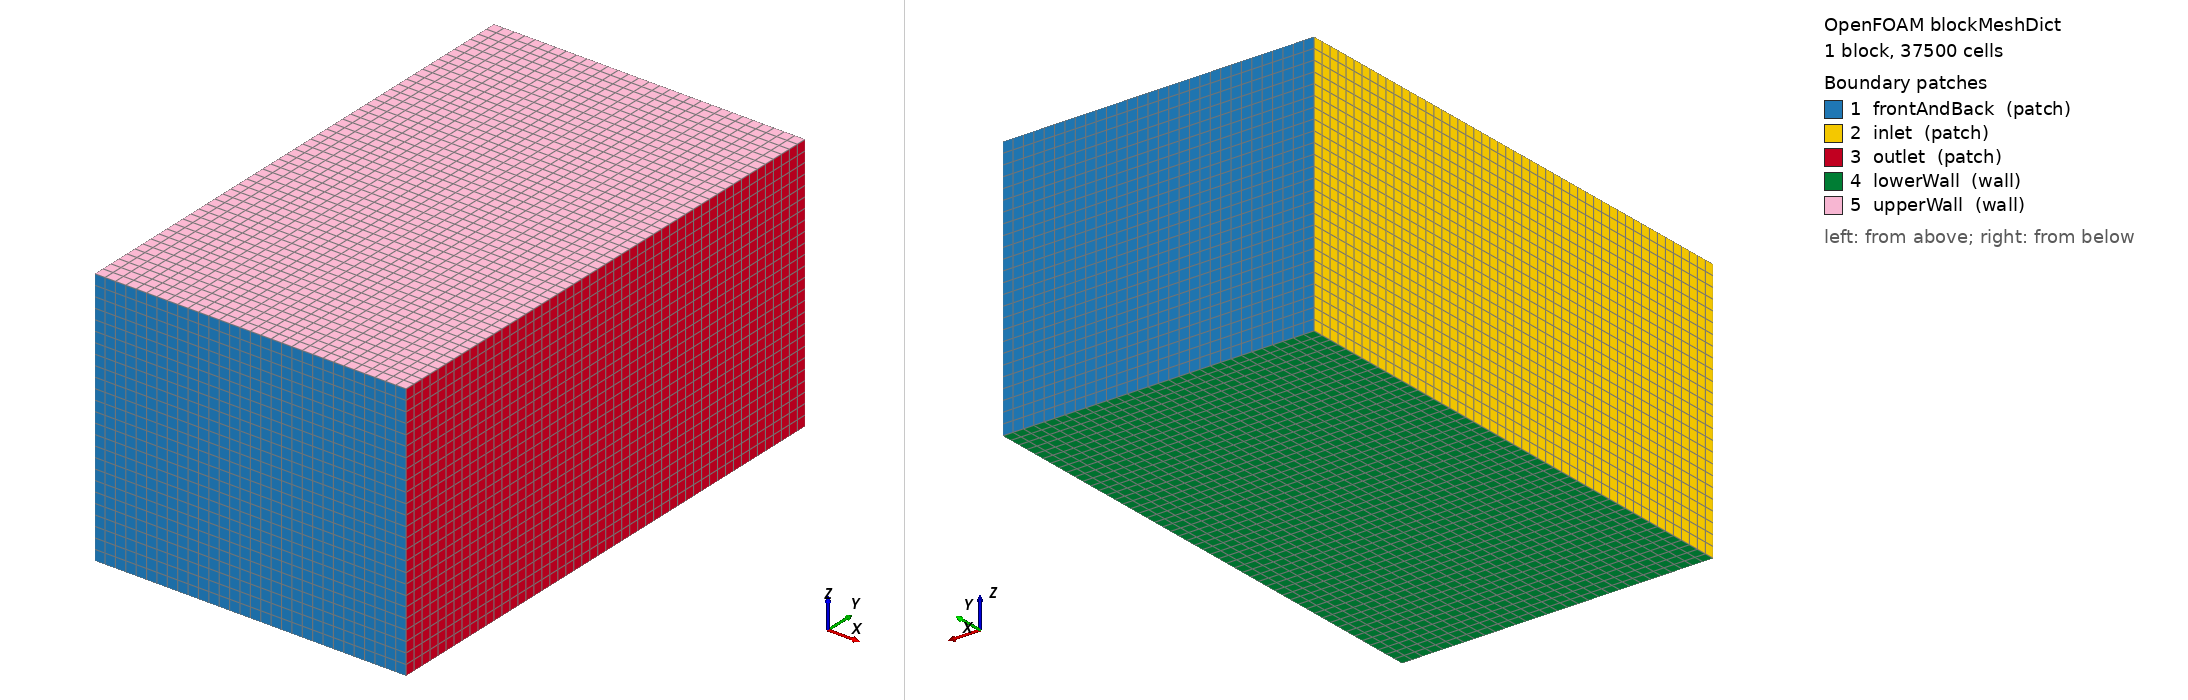

OpenFOAM case: the mesh blockMesh builds from blockMeshDict, 1 block(s), 37500 cells. Boundary patches (legend numbers): 1 frontAndBack (patch), 2 inlet (patch), 3 outlet (patch), 4 lowerWall (wall), 5 upperWall (wall). Left view from above one corner, right view from below the opposite corner. Boundary conditions: 0 field file(s) under 0/; 0 of 5 drawn patches have an entry in a shipped field file.

=== system/blockMeshDict ===
/*--------------------------------*- C++ -*----------------------------------*\
  =========                 |
  \\      /  F ield         | OpenFOAM: The Open Source CFD Toolbox
   \\    /   O peration     | Website:  https://openfoam.org
    \\  /    A nd           | Version:  10
     \\/     M anipulation  |
\*---------------------------------------------------------------------------*/
FoamFile
{
    format      ascii;
    class       dictionary;
    object      blockMeshDict;
}

// * * * * * * * * * * * * * * * * * * * * * * * * * * * * * * * * * * * * * //

convertToMeters 1;

vertices
(
    (-30 -90 0) // 0
    (30 -90 0)   // 1
    (30  10 0)   // 2
    (-30  10 0)  // 3
    (-30 -90 50) // 4
    (30 -90 50)  // 5
    (30  10 50)  // 6
    (-30 10 50) // 7
);

blocks
(
    hex (0 1 2 3 4 5 6 7) (30 50 25) simpleGrading (1 1 1)
);

boundary
(
    frontAndBack
    {
        type patch;
        faces
        (
            (3 7 6 2)
            (1 5 4 0)
        );
    }
    inlet
    {
        type patch;
        faces
        (
            (0 4 7 3)
        );
    }
    outlet
    {
        type patch;
        faces
        (
            (2 6 5 1)
        );
    }
    lowerWall
    {
        type wall;
        faces
        (
            (0 3 2 1)
        );
    }
    upperWall
    {
        type wall;
        faces
        (
            (4 5 6 7)
        );
    }
);

// ************************************************************************* //
